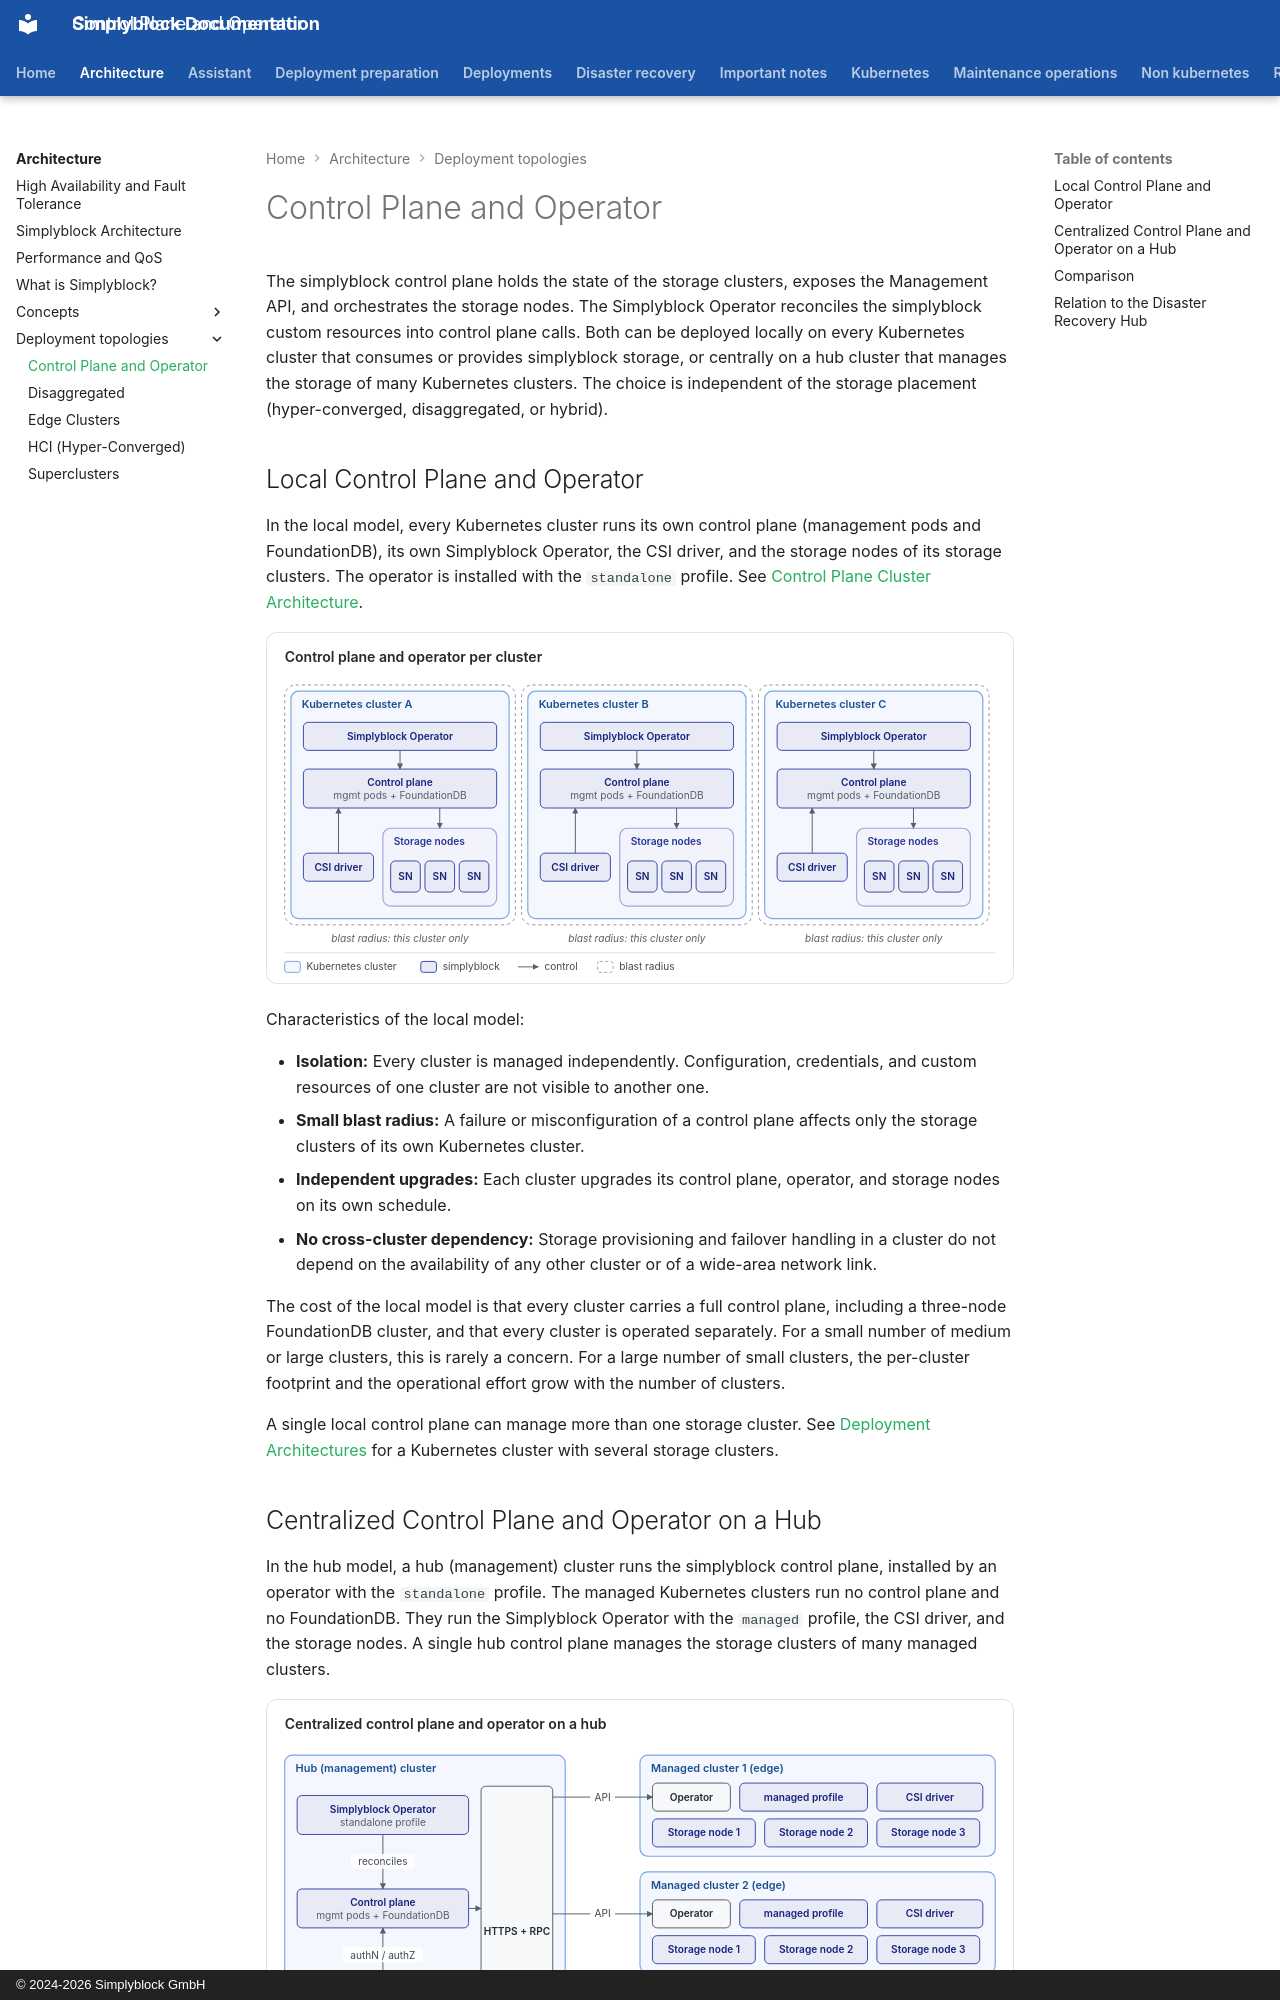

repository: simplyblock/documentation · page: architecture/deployment-topologies/control-plane-and-operator/index.html · generator: mkdocs · copyright: © 2024-2026 Simplyblock GmbH

---
title: "Control Plane and Operator"
description: "Placement of the simplyblock control plane and Simplyblock Operator: local on every Kubernetes cluster, or centralized on a hub cluster with lightweight agents."
weight: 20251
---

The simplyblock control plane holds the state of the storage clusters, exposes the Management API, and orchestrates
the storage nodes. The Simplyblock Operator reconciles the simplyblock custom resources into control plane calls.
Both can be deployed locally on every Kubernetes cluster that consumes or provides simplyblock storage, or centrally
on a hub cluster that manages the storage of many Kubernetes clusters. The choice is independent of the storage
placement (hyper-converged, disaggregated, or hybrid).

## Local Control Plane and Operator

In the local model, every Kubernetes cluster runs its own control plane (management pods and FoundationDB), its own
Simplyblock Operator, the CSI driver, and the storage nodes of its storage clusters. The operator is installed with
the `standalone` profile. See
[Control Plane Cluster Architecture](../../kubernetes/installation/management-cluster-architecture.md).

![Control plane and operator deployed locally on each Kubernetes cluster](../../assets/images/architecture/topology-cp-local.svg)

Characteristics of the local model:

- **Isolation:** Every cluster is managed independently. Configuration, credentials, and custom resources of one
  cluster are not visible to another one.
- **Small blast radius:** A failure or misconfiguration of a control plane affects only the storage clusters of its
  own Kubernetes cluster.
- **Independent upgrades:** Each cluster upgrades its control plane, operator, and storage nodes on its own
  schedule.
- **No cross-cluster dependency:** Storage provisioning and failover handling in a cluster do not depend on the
  availability of any other cluster or of a wide-area network link.

The cost of the local model is that every cluster carries a full control plane, including a three-node FoundationDB
cluster, and that every cluster is operated separately. For a small number of medium or large clusters, this is
rarely a concern. For a large number of small clusters, the per-cluster footprint and the operational effort grow
with the number of clusters.

A single local control plane can manage more than one storage cluster. See
[Deployment Architectures](../../deployment-preparation/deployment-architectures.md) for a Kubernetes cluster with
several storage clusters.
